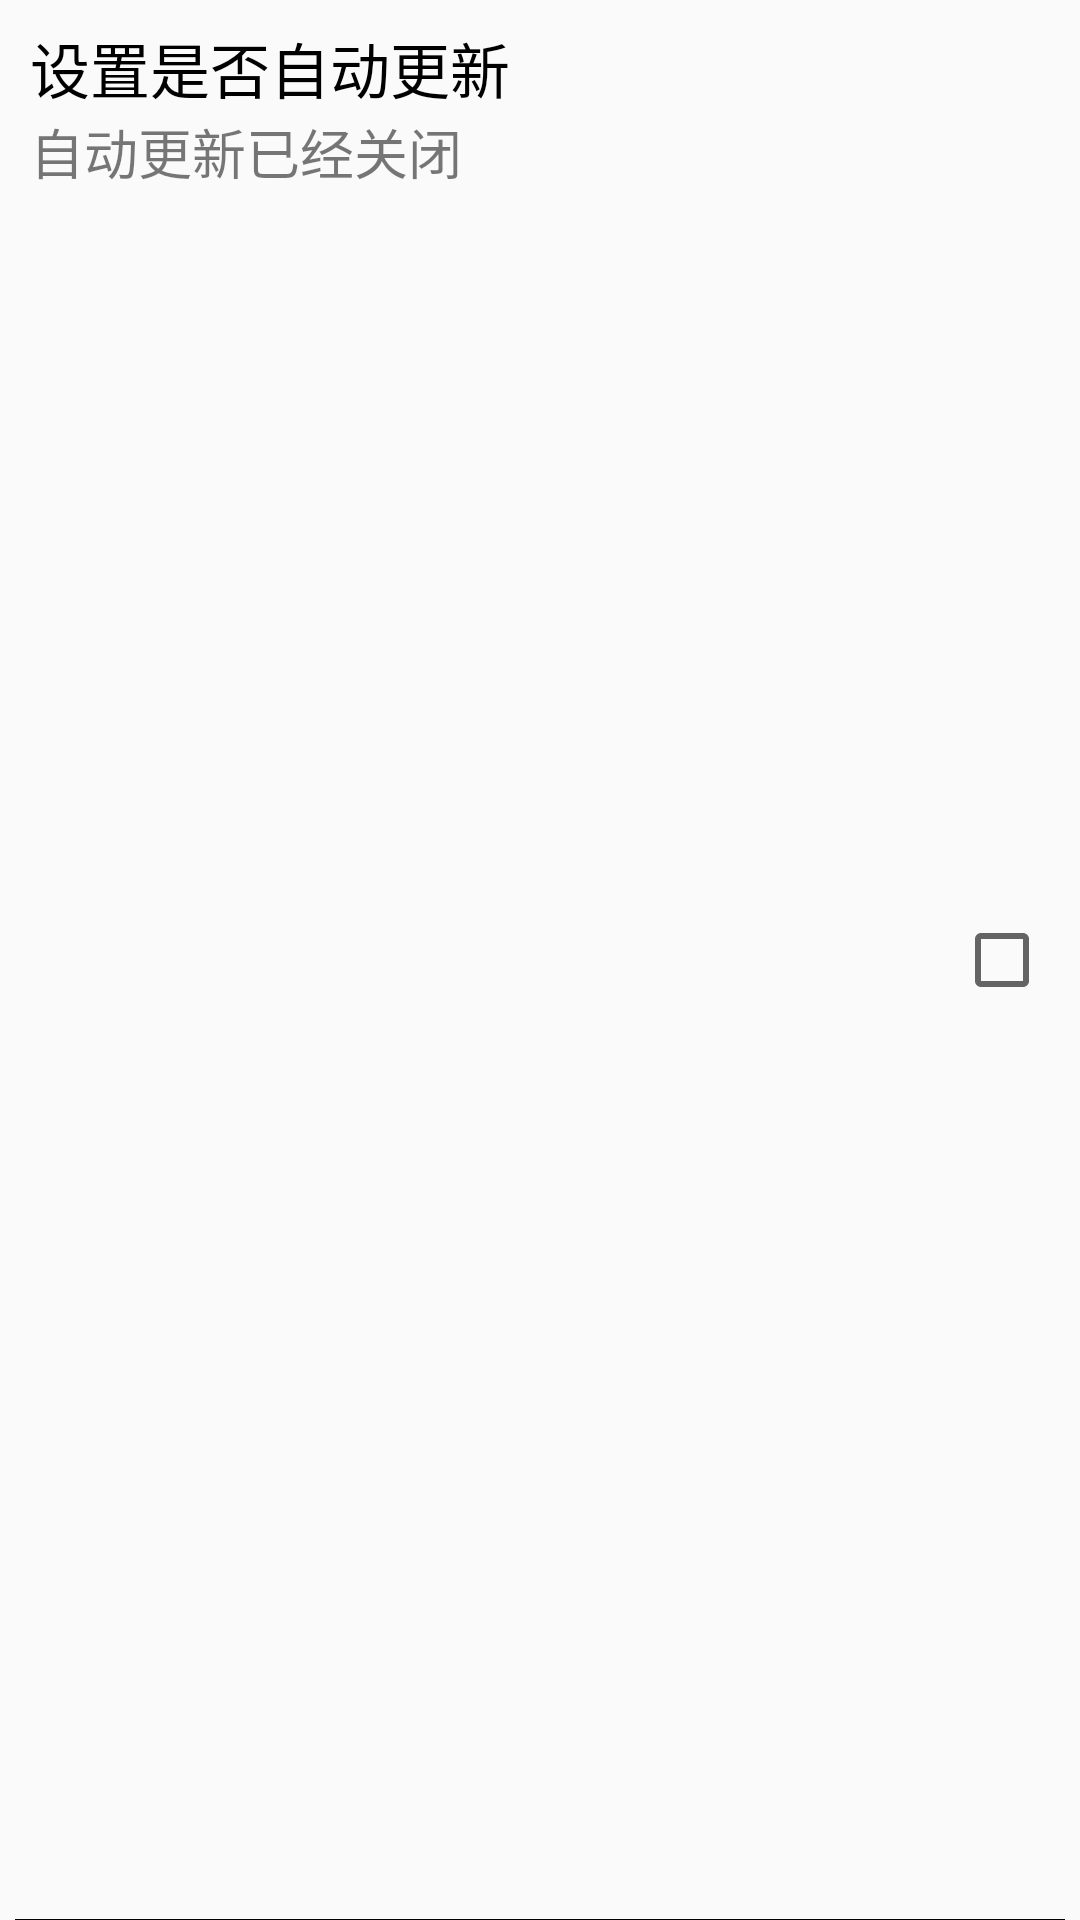

Android layout source for this screen:
<!-- AndroidManifest.xml: application theme AppTheme -->
<!-- res/layout/setting_item_view.xml -->
<?xml version="1.0" encoding="utf-8"?>

<RelativeLayout xmlns:android="http://schemas.android.com/apk/res/android"
        android:layout_width="fill_parent"
        android:layout_height="68dip" 
        android:id="@+id/rl_setting_item"
        >

        <TextView
            android:id="@+id/tv_title"
            android:layout_width="wrap_content"
            android:layout_height="wrap_content"
            android:layout_marginLeft="10dip"
            android:layout_marginTop="8dip"
            android:text="设置是否自动更新"
            android:textColor="#000000"
            android:textSize="20sp" />

        <TextView
            android:id="@+id/tv_desc"
            android:layout_width="wrap_content"
            android:layout_height="wrap_content"
            android:layout_below="@id/tv_title"
            android:layout_marginLeft="10dip"
            android:text="自动更新已经关闭"
            android:textColor="#88000000"
            android:textSize="18sp" />

        <CheckBox
            android:clickable="false"
            android:focusable="false"
            android:id="@+id/cb_status"
            android:layout_marginRight="10dip"
            android:layout_centerVertical="true"
            android:layout_alignParentRight="true"
            android:layout_width="wrap_content"
            android:layout_height="wrap_content" />
        
        <View  
            android:layout_marginLeft="5dip"
            android:layout_marginRight="5dip"
            android:layout_alignParentBottom="true"
            android:background="#000000"
            android:layout_width="fill_parent"
            android:layout_height="0.2dip"/>
    </RelativeLayout>
<!-- resources referenced by this layout -->
<resources>
  <style name="AppTheme" parent="AppBaseTheme">
          
            <item name="android:windowNoTitle">true</item>
      </style>
  <style name="AppBaseTheme" parent="Theme.AppCompat.Light">
          
      </style>
</resources>
